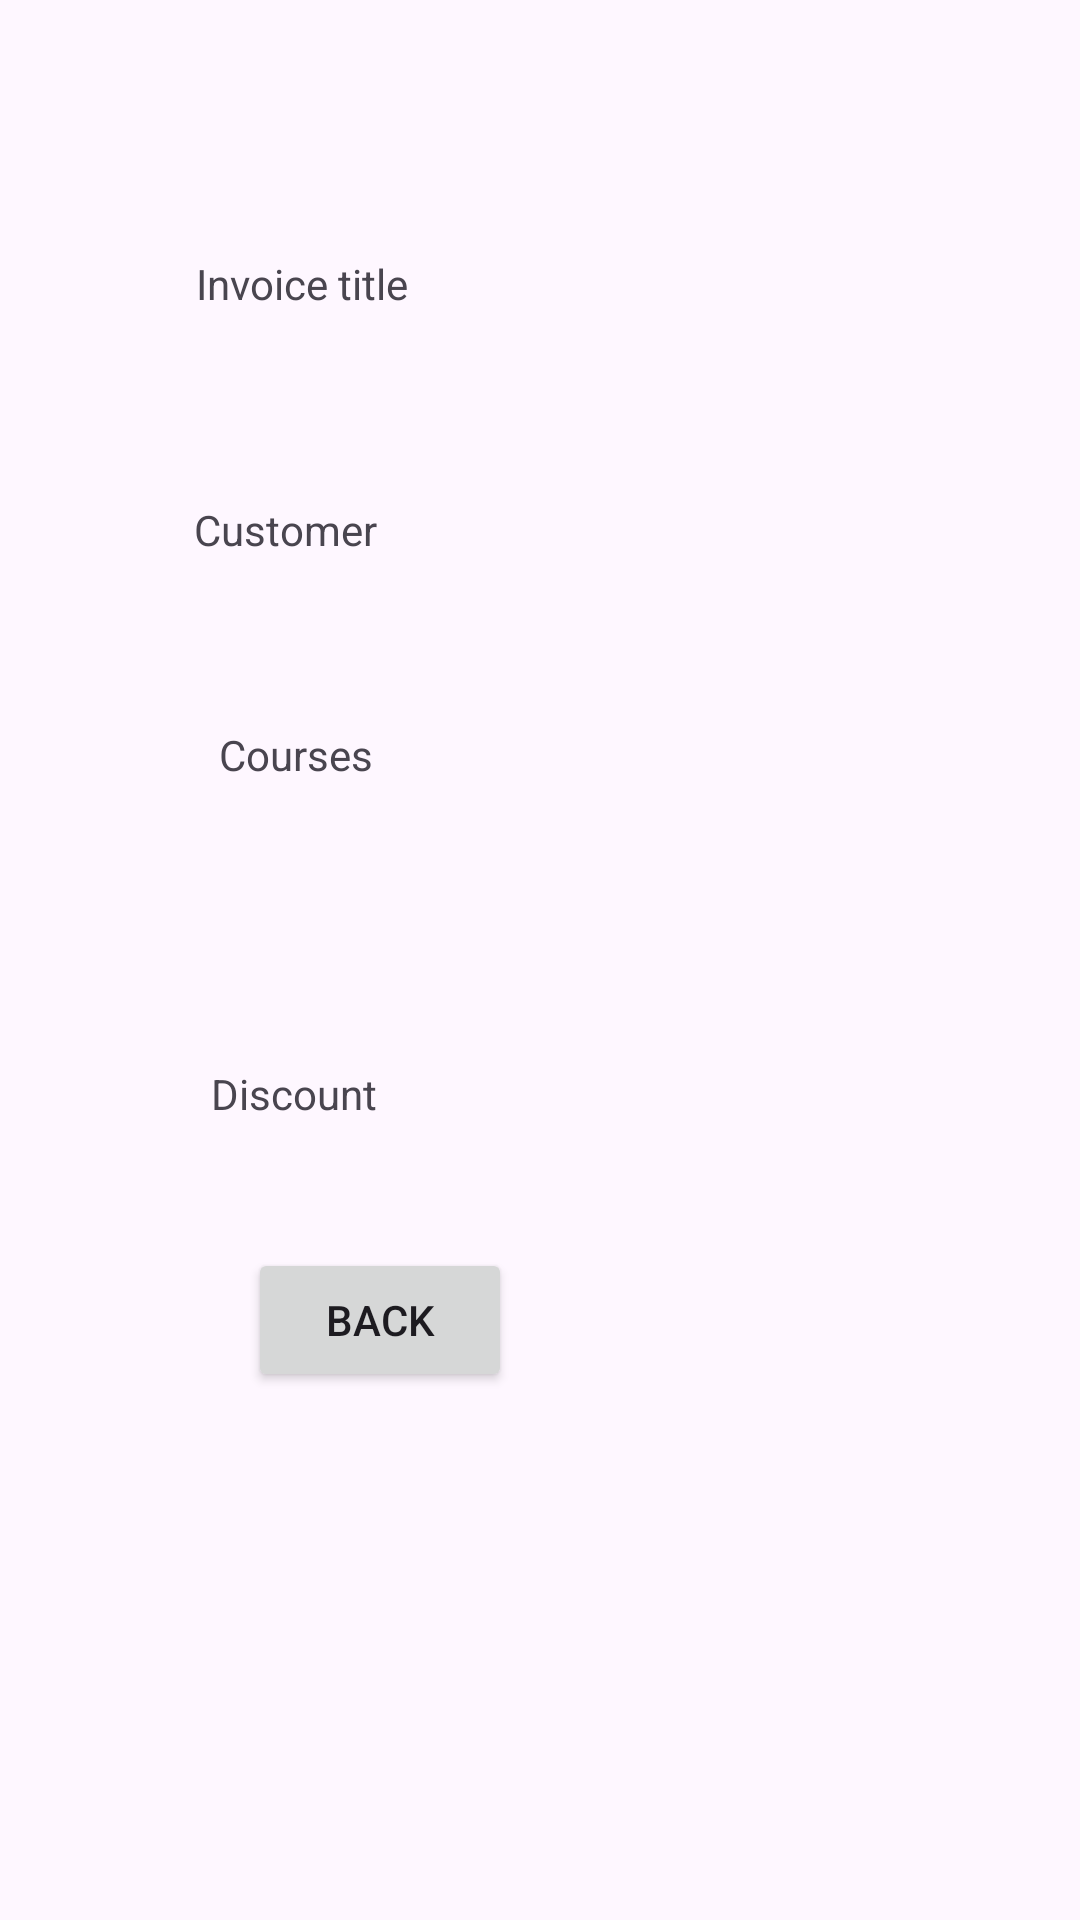

Produce the Android XML layout that renders to this screen, including the resource entries it uses.
<!-- AndroidManifest.xml: application theme Theme.XHAWPOE -->
<!-- res/layout/activity_invoice.xml -->
<?xml version="1.0" encoding="utf-8"?>
<androidx.constraintlayout.widget.ConstraintLayout xmlns:android="http://schemas.android.com/apk/res/android"
    xmlns:app="http://schemas.android.com/apk/res-auto"
    xmlns:tools="http://schemas.android.com/tools"
    android:id="@+id/main"
    android:layout_width="match_parent"
    android:layout_height="match_parent"
    tools:context=".InvoiceActivity">

    <TextView
        android:id="@+id/txtInvoiceTitle"
        android:layout_width="wrap_content"
        android:layout_height="wrap_content"
        android:layout_marginStart="90dp"
        android:layout_marginTop="85dp"
        android:layout_marginEnd="249dp"
        android:text="Invoice title"
        app:layout_constraintEnd_toEndOf="parent"
        app:layout_constraintStart_toStartOf="parent"
        app:layout_constraintTop_toTopOf="parent" />

    <TextView
        android:id="@+id/txtCustomer"
        android:layout_width="wrap_content"
        android:layout_height="wrap_content"
        android:layout_marginStart="90dp"
        android:layout_marginTop="63dp"
        android:layout_marginEnd="260dp"
        android:text="Customer"
        app:layout_constraintEnd_toEndOf="parent"
        app:layout_constraintStart_toStartOf="parent"
        app:layout_constraintTop_toBottomOf="@+id/txtInvoiceTitle" />

    <TextView
        android:id="@+id/txtCourses"
        android:layout_width="wrap_content"
        android:layout_height="wrap_content"
        android:layout_marginStart="98dp"
        android:layout_marginTop="56dp"
        android:layout_marginEnd="261dp"
        android:text="Courses"
        app:layout_constraintEnd_toEndOf="parent"
        app:layout_constraintStart_toStartOf="parent"
        app:layout_constraintTop_toBottomOf="@+id/txtCustomer" />

    <TextView
        android:id="@+id/txtDiscount"
        android:layout_width="wrap_content"
        android:layout_height="wrap_content"
        android:layout_marginStart="96dp"
        android:layout_marginTop="94dp"
        android:layout_marginEnd="260dp"
        android:text="Discount"
        app:layout_constraintEnd_toEndOf="parent"
        app:layout_constraintStart_toStartOf="parent"
        app:layout_constraintTop_toBottomOf="@+id/txtCourses" />

    <Button
        android:id="@+id/btnBackInvoice"
        android:layout_width="wrap_content"
        android:layout_height="wrap_content"
        android:layout_marginStart="108dp"
        android:layout_marginEnd="215dp"
        android:layout_marginBottom="176dp"
        android:text="Back"
        app:layout_constraintBottom_toBottomOf="parent"
        app:layout_constraintEnd_toEndOf="parent"
        app:layout_constraintStart_toStartOf="parent" />

    <TextView
        android:id="@+id/txtTotal"
        android:layout_width="wrap_content"
        android:layout_height="wrap_content"
        android:layout_marginStart="108dp"
        android:layout_marginTop="53dp"
        android:layout_marginEnd="271dp"
        android:text="Total"
        app:layout_constraintEnd_toEndOf="parent"
        app:layout_constraintStart_toStartOf="parent"
        app:layout_constraintTop_toBottomOf="@+id/txtDiscount" />
</androidx.constraintlayout.widget.ConstraintLayout>
<!-- resources referenced by this layout -->
<resources>
  <style name="Theme.XHAWPOE" parent="Base.Theme.XHAWPOE" />
  <style name="Base.Theme.XHAWPOE" parent="Theme.Material3.DayNight.NoActionBar">
          
          
      </style>
</resources>
